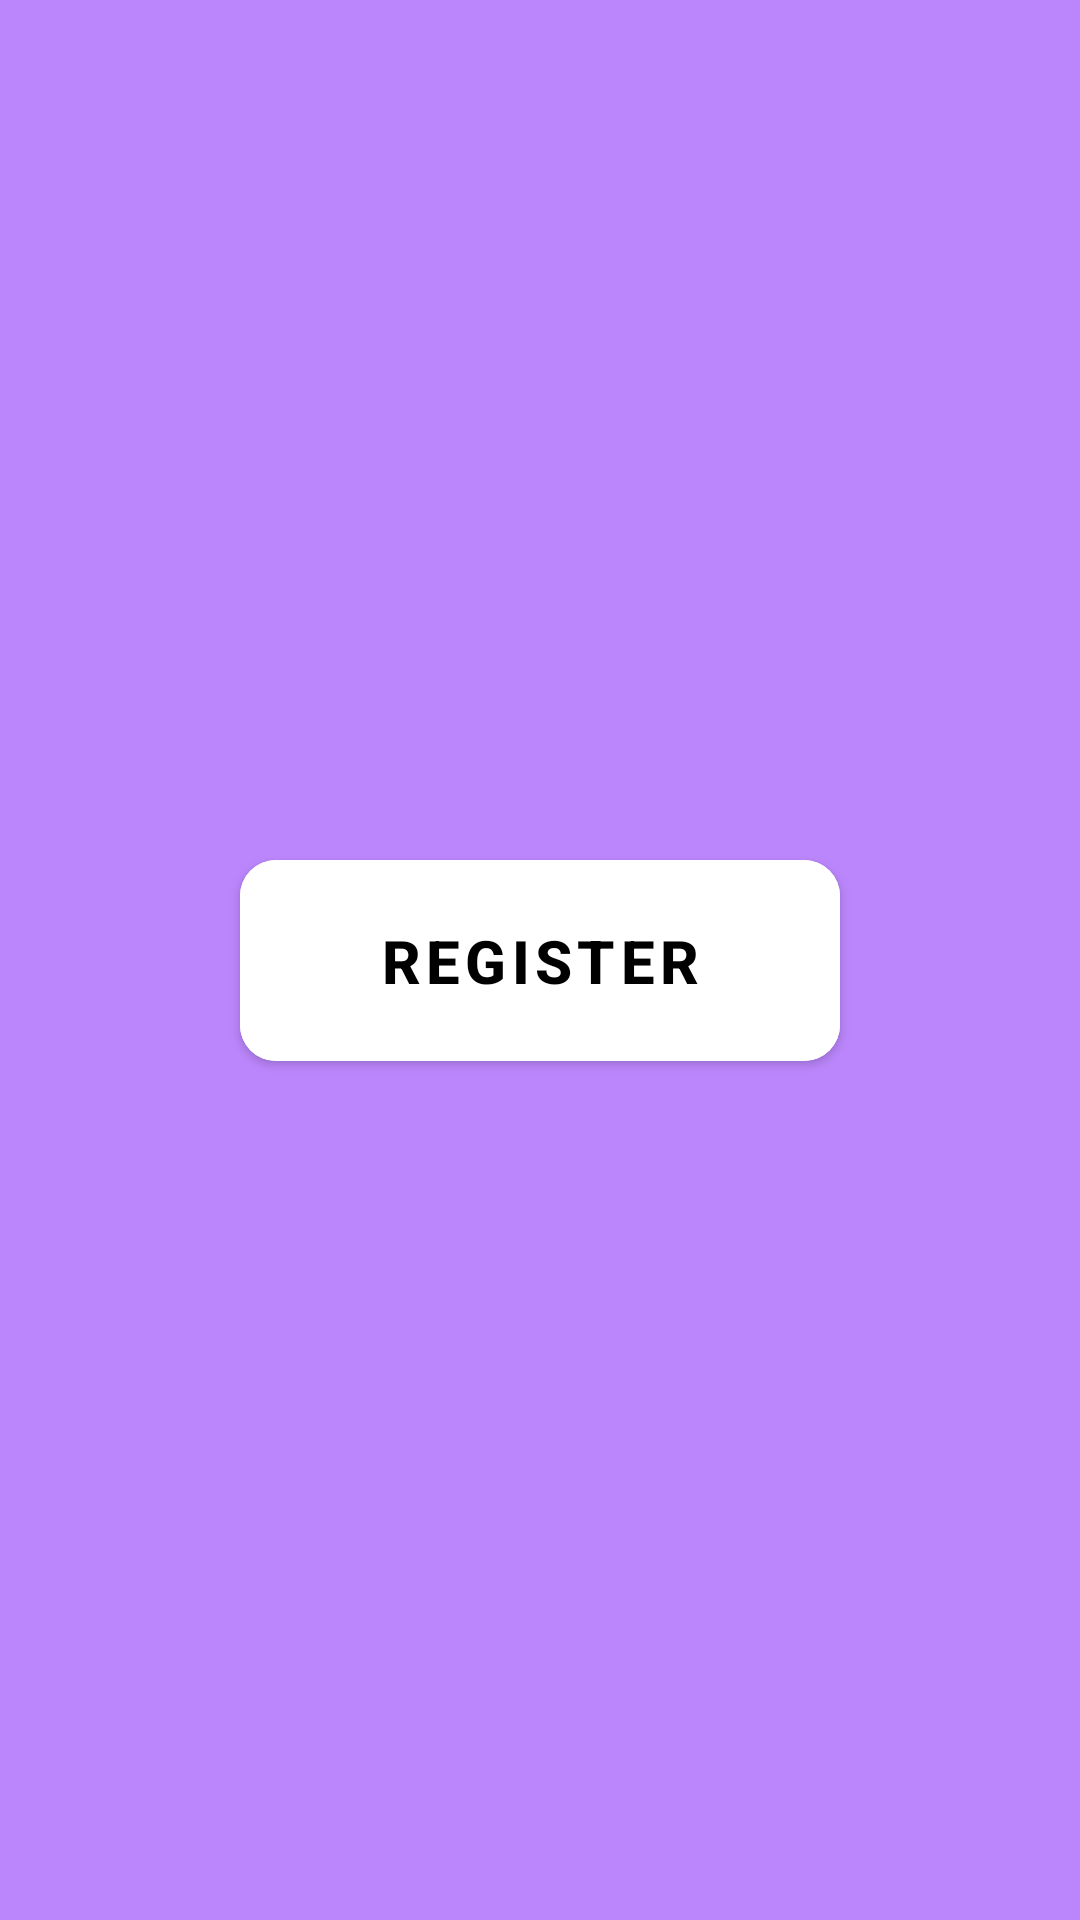

Write the Android layout XML for this screen, with the resource values it uses.
<!-- AndroidManifest.xml: application theme Theme.ClassWork32month -->
<!-- res/layout/activity_main.xml -->
<?xml version="1.0" encoding="utf-8"?>
<androidx.constraintlayout.widget.ConstraintLayout xmlns:android="http://schemas.android.com/apk/res/android"
    xmlns:app="http://schemas.android.com/apk/res-auto"
    xmlns:tools="http://schemas.android.com/tools"
    android:layout_width="match_parent"
    android:background="@color/purple_200"
    android:layout_height="match_parent"
    tools:context=".MainActivity">


   <FrameLayout
       android:id="@+id/fragment_container"
       android:layout_width="match_parent"
       android:layout_height="match_parent"/>


   <com.google.android.material.button.MaterialButton
       app:cornerRadius="12dp"
       android:id="@+id/btn_button"
       android:textSize="20sp"
       android:textStyle="bold"
       android:padding="20dp"
       app:layout_constraintBottom_toBottomOf="parent"
       app:layout_constraintTop_toTopOf="parent"
       app:layout_constraintEnd_toEndOf="parent"
       app:layout_constraintStart_toStartOf="parent"
       android:textColor="@color/black"
       android:backgroundTint="@color/white"
       android:text="REGISTER"
       android:layout_width="200dp"
       android:layout_height="wrap_content"/>
</androidx.constraintlayout.widget.ConstraintLayout>
<!-- resources referenced by this layout -->
<resources>
  <color name="black">#FF000000</color>
  <color name="purple_200">#FFBB86FC</color>
  <color name="white">#FFFFFFFF</color>
  <style name="Theme.ClassWork32month" parent="Theme.MaterialComponents.DayNight.DarkActionBar">
          
          <item name="colorPrimary">@color/purple_500</item>
          <item name="colorPrimaryVariant">@color/purple_700</item>
          <item name="colorOnPrimary">@color/white</item>
          
          <item name="colorSecondary">@color/teal_200</item>
          <item name="colorSecondaryVariant">@color/teal_700</item>
          <item name="colorOnSecondary">@color/black</item>
          
          <item name="android:statusBarColor" tools:targetApi="l">?attr/colorPrimaryVariant</item>
          
      </style>
  <color name="purple_500">#FF6200EE</color>
  <color name="purple_700">#FF3700B3</color>
  <color name="teal_200">#FF03DAC5</color>
  <color name="teal_700">#FF018786</color>
</resources>
